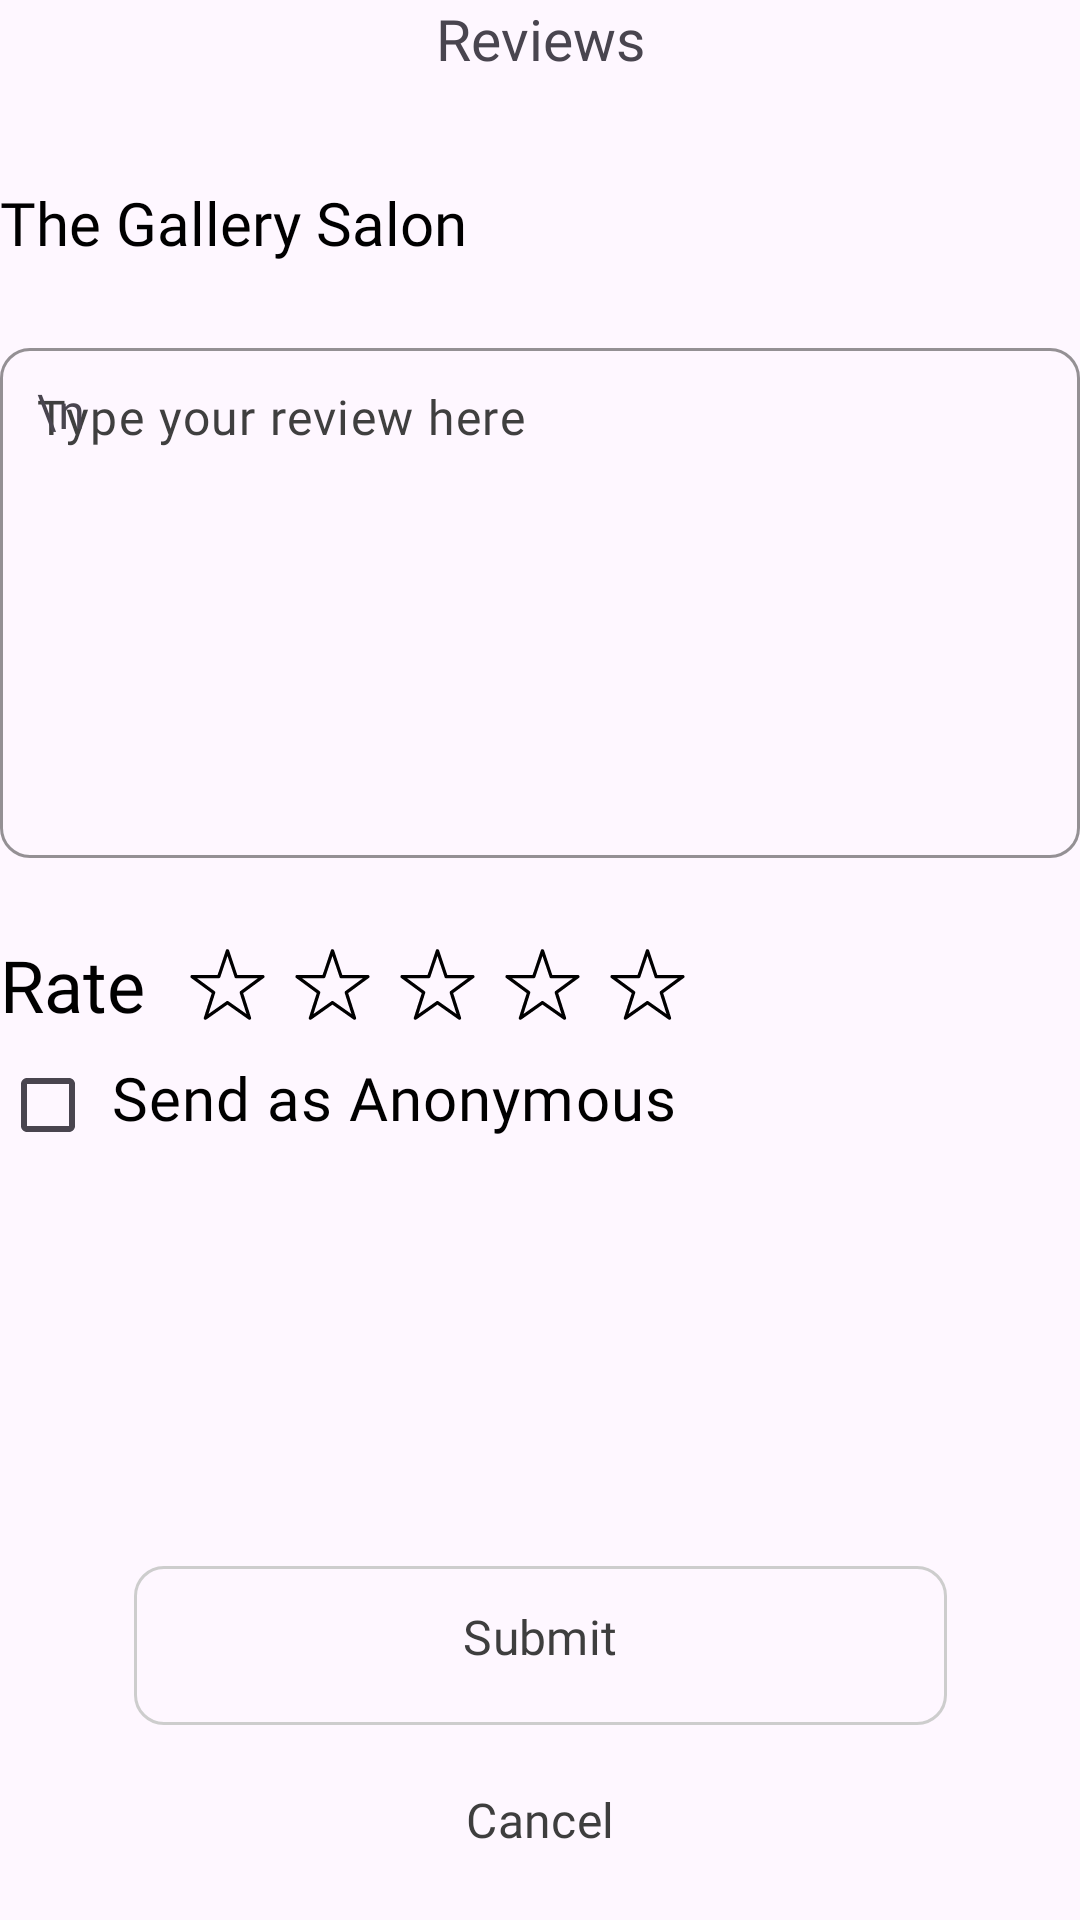

Reconstruct the res/layout file that produces this screen, plus the resources it refers to.
<!-- AndroidManifest.xml: application theme Theme.MeTime -->
<!-- res/layout/activity_salon_create_review.xml -->
<?xml version="1.0" encoding="utf-8"?>
<androidx.constraintlayout.widget.ConstraintLayout xmlns:android="http://schemas.android.com/apk/res/android"
    xmlns:app="http://schemas.android.com/apk/res-auto"
    xmlns:tools="http://schemas.android.com/tools"
    android:id="@+id/main"
    android:layout_width="match_parent"
    android:layout_height="match_parent"
    android:layout_margin="20dp">

    <TextView
        android:id="@+id/MeTimeSign"
        android:layout_width="wrap_content"
        android:layout_height="wrap_content"
        android:fontFamily="@font/raleway_bold"
        android:text="@string/reviews"
        android:textSize="19sp"
        app:layout_constraintLeft_toLeftOf="parent"
        app:layout_constraintRight_toRightOf="parent"
        app:layout_constraintTop_toTopOf="parent" />

    <ImageView
        android:id="@+id/BackBtn"
        android:layout_width="30dp"
        android:layout_height="30dp"
        android:src="@drawable/arrow_left"
        app:layout_constraintLeft_toLeftOf="parent"
        app:layout_constraintTop_toTopOf="parent" />

    <TextView
        android:id="@+id/SalonNameTV"
        android:layout_width="wrap_content"
        android:layout_height="wrap_content"
        android:layout_marginTop="35dp"
        android:fontFamily="@font/raleway_bold"
        android:text="The Gallery Salon"
        android:textColor="@color/black"
        android:textSize="20sp"
        app:layout_constraintLeft_toLeftOf="parent"
        app:layout_constraintTop_toBottomOf="@id/MeTimeSign" />

    <com.google.android.material.textfield.TextInputLayout
        android:id="@+id/ReviewTextTL"
        android:layout_width="match_parent"
        android:layout_height="wrap_content"
        android:layout_marginTop="23dp"
        android:hint="\n"
        app:boxCornerRadiusBottomEnd="10dp"
        app:boxCornerRadiusBottomStart="10dp"
        app:boxCornerRadiusTopEnd="10dp"
        app:boxCornerRadiusTopStart="10dp"
        app:boxStrokeColor="@color/primary"
        app:layout_constraintLeft_toLeftOf="parent"
        app:layout_constraintRight_toRightOf="parent"
        app:layout_constraintTop_toBottomOf="@id/SalonNameTV">

        <com.google.android.material.textfield.TextInputEditText
            android:id="@+id/ReviewTextET"
            android:layout_width="match_parent"
            android:layout_height="wrap_content"
            android:minHeight="170dp"
            android:fontFamily="@font/raleway_semibold"
            android:inputType="textMultiLine"
            android:gravity="top|start"
            android:padding="12dp"
            android:scrollbars="vertical"
            android:maxLines="10"
            android:overScrollMode="always"
            android:textColorHint="@color/gray3"
            android:hint="@string/type_your_review_here" />

    </com.google.android.material.textfield.TextInputLayout>

    <LinearLayout
        android:id="@+id/RateLL"
        android:layout_width="wrap_content"
        android:layout_height="wrap_content"
        android:layout_marginTop="26dp"
        android:gravity="center_vertical"
        android:orientation="horizontal"
        app:layout_constraintLeft_toLeftOf="parent"
        app:layout_constraintTop_toBottomOf="@id/ReviewTextTL">

        <TextView
            android:layout_width="wrap_content"
            android:layout_height="wrap_content"
            android:layout_marginRight="13dp"
            android:fontFamily="@font/raleway_bold"
            android:text="@string/rate"
            android:textColor="@color/black"
            android:textSize="24sp" />

        <ImageView
            android:id="@+id/Star1Btn"
            android:layout_width="29dp"
            android:layout_height="25dp"
            android:layout_marginRight="6dp"
            android:src="@drawable/star_outlined" />

        <ImageView
            android:id="@+id/Star2Btn"
            android:layout_width="29dp"
            android:layout_height="25dp"
            android:layout_marginRight="6dp"
            android:src="@drawable/star_outlined" />

        <ImageView
            android:id="@+id/Star3Btn"
            android:layout_width="29dp"
            android:layout_height="25dp"
            android:layout_marginRight="6dp"
            android:src="@drawable/star_outlined" />

        <ImageView
            android:id="@+id/Star4Btn"
            android:layout_width="29dp"
            android:layout_height="25dp"
            android:layout_marginRight="6dp"
            android:src="@drawable/star_outlined" />

        <ImageView
            android:id="@+id/Star5Btn"
            android:layout_width="29dp"
            android:layout_height="25dp"
            android:layout_marginRight="6dp"
            android:src="@drawable/star_outlined" />

    </LinearLayout>

    <CheckBox
        android:id="@+id/anonymousCB"
        android:layout_width="wrap_content"
        android:layout_height="wrap_content"
        android:checked="false"
        android:fontFamily="@font/raleway_medium"
        android:paddingLeft="5dp"
        android:paddingBottom="5dp"
        android:text="@string/send_as_anonymous"
        android:textColor="@color/black"
        android:textSize="20sp"
        app:layout_constraintLeft_toLeftOf="parent"
        app:layout_constraintTop_toBottomOf="@id/RateLL" />

    <com.google.android.material.button.MaterialButton
        android:id="@+id/SubmitBtn"
        android:layout_width="271dp"
        android:layout_height="61dp"
        android:backgroundTint="@android:color/transparent"
        android:fontFamily="@font/raleway_bold"
        android:paddingTop="0dp"
        android:text="@string/submit"
        android:textColor="#3E3E3E"
        android:textSize="16sp"
        app:cornerRadius="10dp"
        app:layout_constraintBottom_toTopOf="@id/CancelBtn"
        app:layout_constraintLeft_toLeftOf="parent"
        app:layout_constraintRight_toRightOf="parent"
        app:strokeColor="@color/gray4"
        app:strokeWidth="1dp" />

    <com.google.android.material.button.MaterialButton
        android:id="@+id/CancelBtn"
        android:layout_width="271dp"
        android:layout_height="61dp"
        android:backgroundTint="@android:color/transparent"
        android:fontFamily="@font/raleway_bold"
        android:paddingTop="0dp"
        android:text="@string/cancel"
        android:textColor="#3E3E3E"
        android:textSize="16sp"
        app:cornerRadius="10dp"
        app:layout_constraintBottom_toBottomOf="parent"
        app:layout_constraintLeft_toLeftOf="parent"
        app:layout_constraintRight_toRightOf="parent" />


</androidx.constraintlayout.widget.ConstraintLayout>
<!-- resources referenced by this layout -->
<resources>
  <color name="black">#FF000000</color>
  <color name="gray3">#3F3F3F</color>
  <color name="gray4">#CDCDCD</color>
  <color name="primary">#FDCCC5</color>
  <!-- drawable star_outlined (drawable) -->
  <vector xmlns:android="http://schemas.android.com/apk/res/android" android:height="29dp" android:viewportHeight="256" android:viewportWidth="256" android:width="29dp">
        
      <path android:fillColor="#000000" android:fillType="nonZero" android:pathData="M52.63,248.45c-1.17,0 -2.34,-0.37 -3.33,-1.09c-1.95,-1.43 -2.76,-3.94 -2.03,-6.24l26.83,-83.74L3.7,105.56C1.74,104.12 0.93,101.59 1.69,99.28c0.76,-2.31 2.91,-3.87 5.34,-3.87l87.16,0L122.53,11.1C123.3,8.81 125.44,7.27 127.86,7.27s4.56,1.54 5.32,3.83l28.34,84.32L248.69,95.41c2.43,0 4.58,1.56 5.34,3.87c0.76,2.31 -0.05,4.84 -2.01,6.28L181.61,157.37l26.83,83.74c0.74,2.3 -0.08,4.81 -2.02,6.24c-1.95,1.43 -4.59,1.46 -6.56,0.06L127.86,196.72L55.86,247.42C54.89,248.11 53.76,248.45 52.63,248.45zM24.15,106.65l59.88,44.06c1.94,1.43 2.76,3.94 2.02,6.24l-22.95,71.63l61.52,-43.33c1.94,-1.37 4.53,-1.37 6.47,0l61.52,43.33l-22.95,-71.63c-0.74,-2.3 0.08,-4.81 2.02,-6.24l59.88,-44.06L157.49,106.65c-2.41,0 -4.56,-1.54 -5.32,-3.83L127.86,30.53l-24.3,72.3c-0.77,2.29 -2.91,3.83 -5.33,3.83L24.15,106.66z" android:strokeColor="#00000000" android:strokeLineCap="butt" android:strokeLineJoin="miter" android:strokeWidth="2.81"/>
      
  </vector>
  <string name="cancel">Cancel</string>
  <string name="rate">Rate</string>
  <string name="reviews">Reviews</string>
  <string name="send_as_anonymous">Send as Anonymous</string>
  <string name="submit">Submit</string>
  <string name="type_your_review_here">Type your review here</string>
  <style name="Theme.MeTime" parent="Base.Theme.MeTime" />
  <style name="Base.Theme.MeTime" parent="Theme.Material3.Light.NoActionBar">
          
          
          <item name="android:windowLightStatusBar">true</item>
      </style>
</resources>
